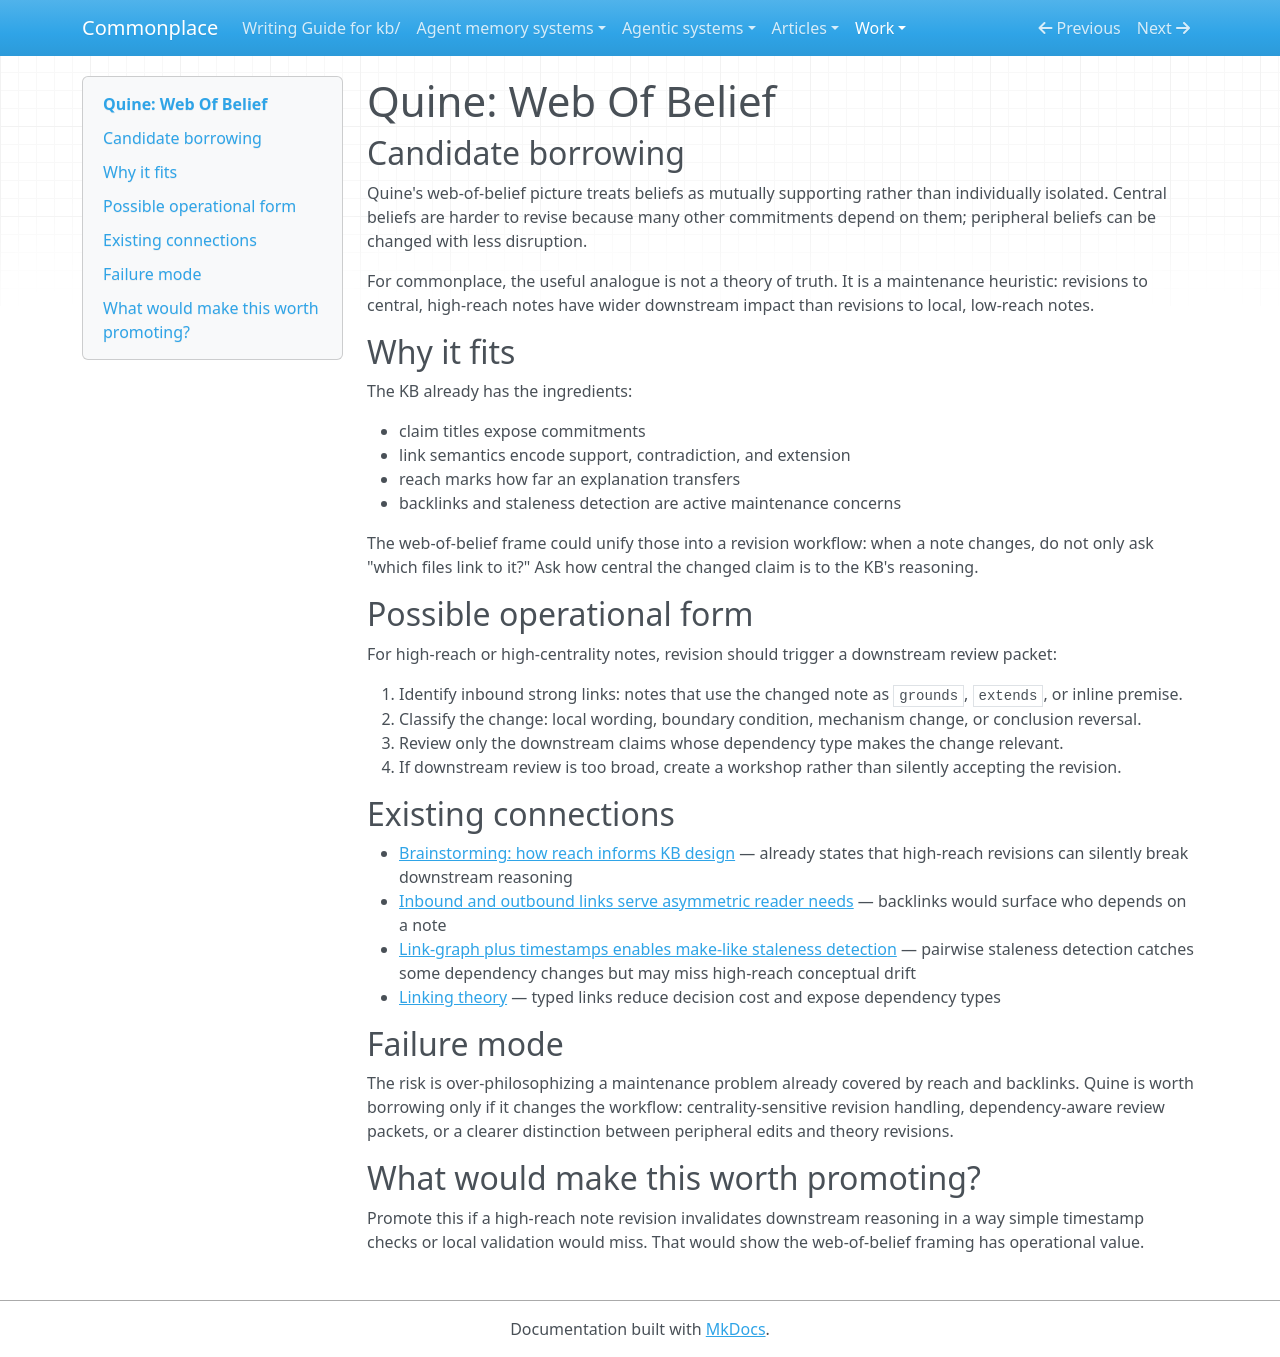

repository: zby/commonplace · page: work/philosophy-borrowing/quine-web-of-belief/index.html · generator: mkdocs

# Quine: Web Of Belief

## Candidate borrowing

Quine's web-of-belief picture treats beliefs as mutually supporting rather than individually isolated. Central beliefs are harder to revise because many other commitments depend on them; peripheral beliefs can be changed with less disruption.

For commonplace, the useful analogue is not a theory of truth. It is a maintenance heuristic: revisions to central, high-reach notes have wider downstream impact than revisions to local, low-reach notes.

## Why it fits

The KB already has the ingredients:

- claim titles expose commitments
- link semantics encode support, contradiction, and extension
- reach marks how far an explanation transfers
- backlinks and staleness detection are active maintenance concerns

The web-of-belief frame could unify those into a revision workflow: when a note changes, do not only ask "which files link to it?" Ask how central the changed claim is to the KB's reasoning.

## Possible operational form

For high-reach or high-centrality notes, revision should trigger a downstream review packet:

1. Identify inbound strong links: notes that use the changed note as `grounds`, `extends`, or inline premise.
2. Classify the change: local wording, boundary condition, mechanism change, or conclusion reversal.
3. Review only the downstream claims whose dependency type makes the change relevant.
4. If downstream review is too broad, create a workshop rather than silently accepting the revision.

## Existing connections

- [Brainstorming: how reach informs KB design](../../theory/brainstorming-how-explanatory-reach-informs-kb-design.md) — already states that high-reach revisions can silently break downstream reasoning
- [Inbound and outbound links serve asymmetric reader needs](../../theory/inbound-and-outbound-links-serve-asymmetric-reader-needs.md) — backlinks would surface who depends on a note
- [Link-graph plus timestamps enables make-like staleness detection](../../theory/link-graph-plus-timestamps-enables-make-like-staleness-detection.md) — pairwise staleness detection catches some dependency changes but may miss high-reach conceptual drift
- [Linking theory](../../theory/linking-theory.md) — typed links reduce decision cost and expose dependency types

## Failure mode

The risk is over-philosophizing a maintenance problem already covered by reach and backlinks. Quine is worth borrowing only if it changes the workflow: centrality-sensitive revision handling, dependency-aware review packets, or a clearer distinction between peripheral edits and theory revisions.

## What would make this worth promoting?

Promote this if a high-reach note revision invalidates downstream reasoning in a way simple timestamp checks or local validation would miss. That would show the web-of-belief framing has operational value.
